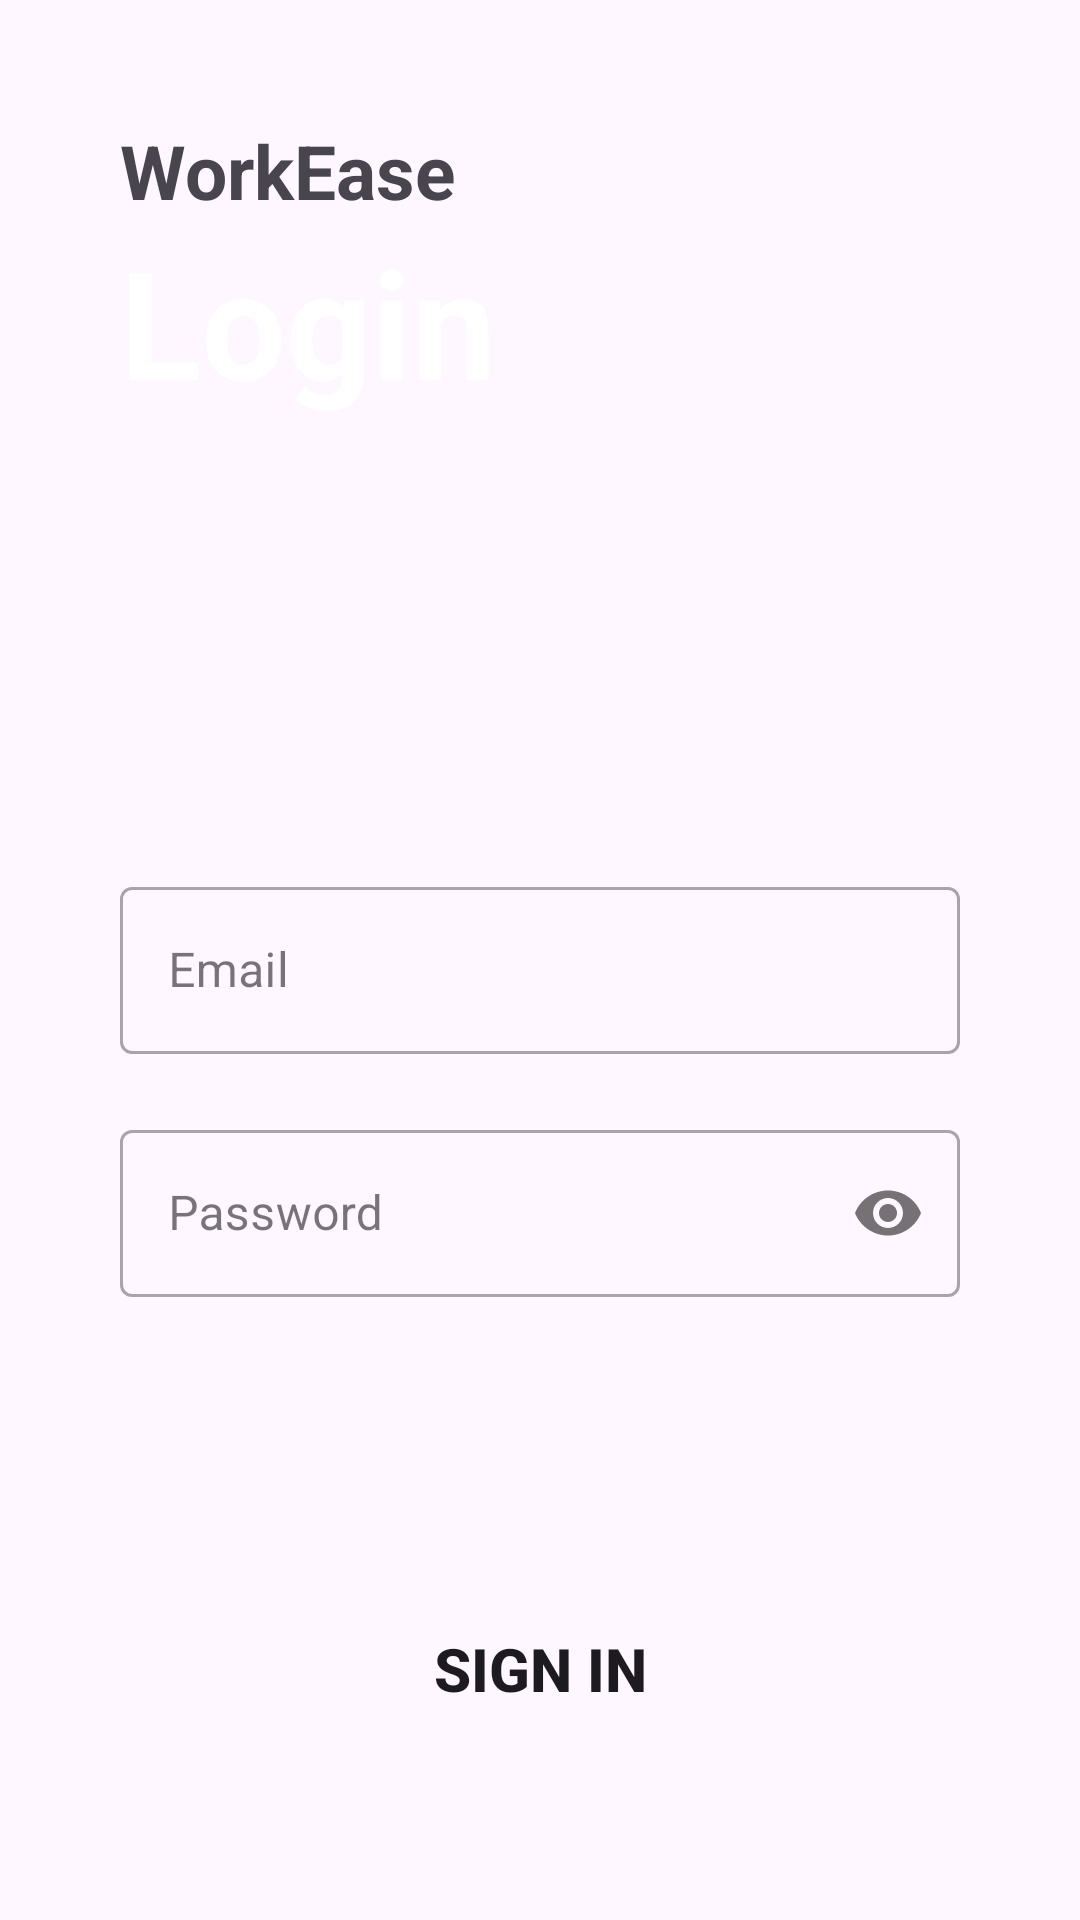

Android layout source for this screen:
<!-- AndroidManifest.xml: application theme Theme.MyApplication -->
<!-- res/layout/activity_main.xml -->
<?xml version="1.0" encoding="utf-8"?>
<LinearLayout xmlns:android="http://schemas.android.com/apk/res/android"
    xmlns:app="http://schemas.android.com/apk/res-auto"
    xmlns:tools="http://schemas.android.com/tools"
    android:layout_width="match_parent"
    android:layout_height="match_parent"
    android:background="@drawable/screen"
    android:padding="40dp"
    android:orientation="vertical"
    tools:context=".MainActivity">

    <TextView
        android:layout_width="match_parent"
        android:layout_height="wrap_content"
        android:textStyle="bold"
        android:textSize="25dp"
        android:text="WorkEase" />

    <TextView
        android:layout_width="match_parent"
        android:layout_height="wrap_content"
        android:text="Login"
        android:textColor="@color/white"
        android:textSize="50dp"
        android:textStyle="bold"/>

    <com.google.android.material.textfield.TextInputLayout
        android:layout_width="match_parent"
        android:layout_height="wrap_content"
        android:layout_marginTop="150dp"
        style="@style/Widget.MaterialComponents.TextInputLayout.OutlinedBox">
        <com.google.android.material.textfield.TextInputEditText
            android:id="@+id/email"
            android:layout_width="match_parent"
            android:layout_height="wrap_content"
            android:hint="Email"
            android:inputType="textEmailAddress"/>
    </com.google.android.material.textfield.TextInputLayout>

    <com.google.android.material.textfield.TextInputLayout
        android:layout_width="match_parent"
        android:layout_height="wrap_content"
        android:layout_marginTop="20dp"
        app:passwordToggleEnabled="true"
        style="@style/Widget.MaterialComponents.TextInputLayout.OutlinedBox">
        <com.google.android.material.textfield.TextInputEditText
            android:id="@+id/password"
            android:layout_width="match_parent"
            android:layout_height="wrap_content"
            android:hint="Password"
            android:inputType="textPassword"/>
    </com.google.android.material.textfield.TextInputLayout>

    <Button
        android:id="@+id/sign_in"
        android:layout_width="match_parent"
        android:layout_height="wrap_content"
        android:textStyle="bold"
        android:textSize="20dp"
        android:text="Sign In"
        android:background="@drawable/round_btn"
        android:layout_marginTop="100dp"/>


    <LinearLayout
        android:layout_width="match_parent"
        android:layout_height="wrap_content"
        android:orientation="horizontal"
        android:layout_marginTop="20dp"
        android:gravity="center">

        <TextView

            android:layout_width="wrap_content"
            android:layout_height="wrap_content"
            android:text="Don't have an account?"
            android:textSize="15dp"
            android:textStyle="bold"/>

        <TextView
            android:id="@+id/sign_up"
            android:layout_width="wrap_content"
            android:layout_height="wrap_content"
            android:text="Sign Up"
            android:textSize="15dp"
            android:textStyle="bold"
            android:textColor="@color/blue"/>

    </LinearLayout>

</LinearLayout>
<!-- resources referenced by this layout -->
<resources>
  <color name="blue">#0772C6</color>
  <color name="white">#FFFFFFFF</color>
  <!-- drawable round_btn (drawable) -->
  <?xml version="1.0" encoding="utf-8"?>
  <shape android:shape="rectangle" xmlns:android="http://schemas.android.com/apk/res/android">
  
      <stroke android:color="@color/blue"/>
      <corners android:radius="20dp"/>
  </shape>
  <style name="Theme.MyApplication" parent="Base.Theme.MyApplication" />
  <style name="Base.Theme.MyApplication" parent="Theme.Material3.DayNight.NoActionBar">
          <item name="colorPrimary">@color/blue</item>
          <item name="colorPrimaryVariant">@color/blue</item>
          <item name="colorOnPrimary">@color/white</item>
          
          <item name="colorSecondary">@color/teal_200</item>
          <item name="colorSecondaryVariant">@color/teal_700</item>
          <item name="colorOnSecondary">@color/black</item>
          
          <item name="android:statusBarColor">?attr/colorPrimaryVariant</item>
      </style>
  <color name="teal_200">#FF03DAC5</color>
  <color name="teal_700">#FF018786</color>
  <color name="black">#FF000000</color>
</resources>
